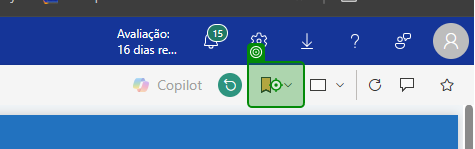
Task: Enviar Chamados com Deadline próximo e enviar pra gestores via WhatsApp
Workflow: Main

Step 1: click on the button in window 'CHAMADOS ATRASADOS - Power BI' (chrome.exe)

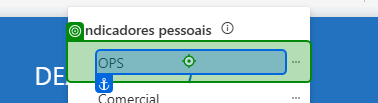
Step 2: click on the element in window 'CHAMADOS ATRASADOS - Power BI' (chrome.exe)

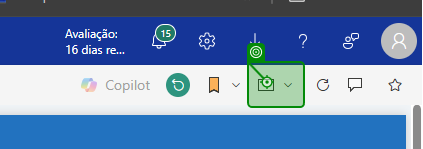
Step 3: click on the button in window 'CHAMADOS ATRASADOS - Power BI' (chrome.exe)

Step 4: click on the button 'Abrir no modo de tela inteira' in window 'CHAMADOS ATRASADOS - Power BI' (chrome.exe) (no picture)

Step 5: Chrome Novo separador in window 'Novo separador' (chrome.exe) (no picture)

Step 6: click on the button in window 'CHAMADOS ATRASADOS - Power BI' (chrome.exe) (same screen as step 1)

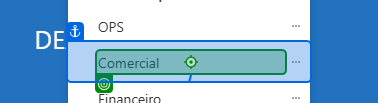
Step 7: click on the element 'Comercial' in window 'CHAMADOS ATRASADOS - Power BI' (chrome.exe)

Step 8: click on the button in window 'CHAMADOS ATRASADOS - Power BI' (chrome.exe) (same screen as step 3)

Step 9: click on the button 'Abrir no modo de tela inteira' in window 'CHAMADOS ATRASADOS - Power BI' (chrome.exe) (no picture)

Step 10: Chrome Novo separador in window 'Novo separador' (chrome.exe) (no picture)

Step 11: click on the button in window 'CHAMADOS ATRASADOS - Power BI' (chrome.exe) (same screen as step 1)

Step 12: click on the element in window 'CHAMADOS ATRASADOS - Power BI' (chrome.exe) (no picture)

Step 13: click on the button in window 'CHAMADOS ATRASADOS - Power BI' (chrome.exe) (same screen as step 3)

Step 14: click on the button 'Abrir no modo de tela inteira' in window 'CHAMADOS ATRASADOS - Power BI' (chrome.exe) (no picture)

Step 15: Chrome Novo separador in window 'Novo separador' (chrome.exe) (no picture)

Step 16: click on the button in window 'CHAMADOS ATRASADOS - Power BI' (chrome.exe) (same screen as step 1)

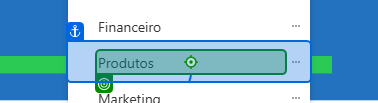
Step 17: click on the element 'Produtos' in window 'CHAMADOS ATRASADOS - Power BI' (chrome.exe)

Step 18: click on the button in window 'CHAMADOS ATRASADOS - Power BI' (chrome.exe) (same screen as step 3)

Step 19: click on the button 'Abrir no modo de tela inteira' in window 'CHAMADOS ATRASADOS - Power BI' (chrome.exe) (no picture)

Step 20: Chrome Novo separador in window 'Novo separador' (chrome.exe) (no picture)

Step 21: click on the button in window 'CHAMADOS ATRASADOS - Power BI' (chrome.exe) (same screen as step 1)

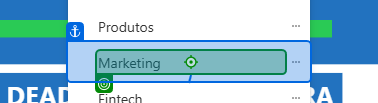
Step 22: click on the element 'Marketing' in window 'CHAMADOS ATRASADOS - Power BI' (chrome.exe)

Step 23: click on the button in window 'CHAMADOS ATRASADOS - Power BI' (chrome.exe) (same screen as step 3)

Step 24: click on the button 'Abrir no modo de tela inteira' in window 'CHAMADOS ATRASADOS - Power BI' (chrome.exe) (no picture)

Step 25: Chrome Novo separador in window 'Novo separador' (chrome.exe) (no picture)

Step 26: click on the button in window 'CHAMADOS ATRASADOS - Power BI' (chrome.exe) (same screen as step 1)

Step 27: click on the element 'Fintech' in window 'CHAMADOS ATRASADOS - Power BI' (chrome.exe) (no picture)

Step 28: click on the button in window 'CHAMADOS ATRASADOS - Power BI' (chrome.exe) (same screen as step 3)

Step 29: click on the button 'Abrir no modo de tela inteira' in window 'CHAMADOS ATRASADOS - Power BI' (chrome.exe) (no picture)

Step 30: Chrome Novo separador in window 'Novo separador' (chrome.exe) (no picture)

Step 31: click on the button in window 'CHAMADOS ATRASADOS - Power BI' (chrome.exe) (same screen as step 1)

Step 32: click on the element 'Contábil' in window 'CHAMADOS ATRASADOS - Power BI' (chrome.exe) (no picture)

Step 33: click on the button in window 'CHAMADOS ATRASADOS - Power BI' (chrome.exe) (same screen as step 3)

Step 34: click on the button 'Abrir no modo de tela inteira' in window 'CHAMADOS ATRASADOS - Power BI' (chrome.exe) (no picture)

Step 35: Chrome Novo separador in window 'Novo separador' (chrome.exe) (no picture)

Step 36: click on the button in window 'CHAMADOS ATRASADOS - Power BI' (chrome.exe) (same screen as step 1)

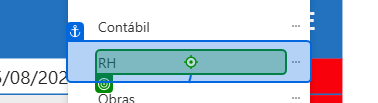
Step 37: click on the element in window 'CHAMADOS ATRASADOS - Power BI' (chrome.exe)

Step 38: click on the button in window 'CHAMADOS ATRASADOS - Power BI' (chrome.exe) (same screen as step 3)

Step 39: click on the button 'Abrir no modo de tela inteira' in window 'CHAMADOS ATRASADOS - Power BI' (chrome.exe) (no picture)

Step 40: Chrome Novo separador in window 'Novo separador' (chrome.exe) (no picture)

Step 41: click on the button in window 'CHAMADOS ATRASADOS - Power BI' (chrome.exe) (same screen as step 1)

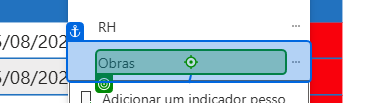
Step 42: click on the element 'Obras' in window 'CHAMADOS ATRASADOS - Power BI' (chrome.exe)

Step 43: click on the button in window 'CHAMADOS ATRASADOS - Power BI' (chrome.exe) (same screen as step 3)
